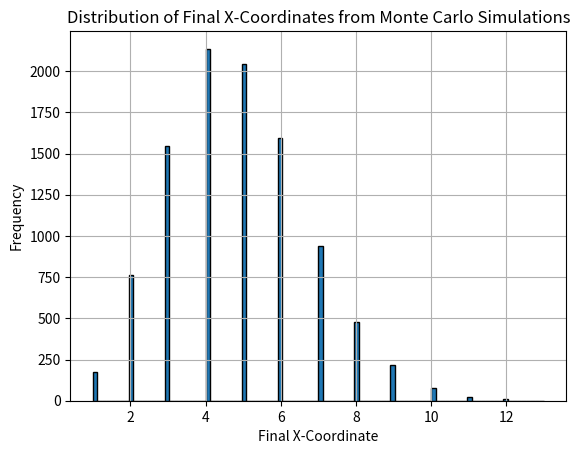

Here is the Python script that generated this plot:
# -*- coding: utf-8 -*-
"""
Created on Sun Mar 17 19:31:39 2024

[redacted]
"""

import numpy as np
import matplotlib.pyplot as plt

# Define the number of steps
n_steps = 40

# Define the initial position
initial_position = np.array([0.0, 0.0], dtype=np.float64)

# Define the step options (right, not move, left)
step_options = np.array([[1, 0], [0, 0], [-1, 0]])

# Initialize the position array
positions = np.zeros((n_steps + 1, 2))
positions[0] = initial_position

# # Simulate the Brownian motion
# for i in range(1, n_steps + 1):
#     if positions[i - 1][0] == 0:
#         # If the x-coordinate is 0, not move left
#         random_step = step_options[0]
#     else:
#         # Otherwise, choose a random step
#         random_step = step_options[np.random.randint(3)]
#     positions[i] = positions[i - 1] + random_step

# # Plot the trajectory
# plt.plot(positions[:, 0], positions[:, 1])
# plt.xlabel("X position")
# plt.ylabel("Y position")
# plt.title("Brownian Motion Simulation")
# plt.grid(True)
# plt.show()

# Monte Carlo simulation for final x-coordinates
n_simulations = 10000
final_x_coordinates = np.zeros(n_simulations)

for i in range(n_simulations):
    position = initial_position.copy()
    for _ in range(n_steps):
        if position[0] == 0:
            # If the x-coordinate is 0, not move left
            random_step = step_options[np.random.choice([0,1])]
        else:
            # Otherwise, choose a random step
            random_step = step_options[np.random.choice([0,1], p = [0.1,0.9])]
        position += random_step
    final_x_coordinates[i] = position[0]

# Create a histogram for final x-coordinates
plt.hist(final_x_coordinates, bins=100, edgecolor='black')
plt.xlabel("Final X-Coordinate")
plt.ylabel("Frequency")
plt.title("Distribution of Final X-Coordinates from Monte Carlo Simulations")
plt.grid(True)
plt.show()